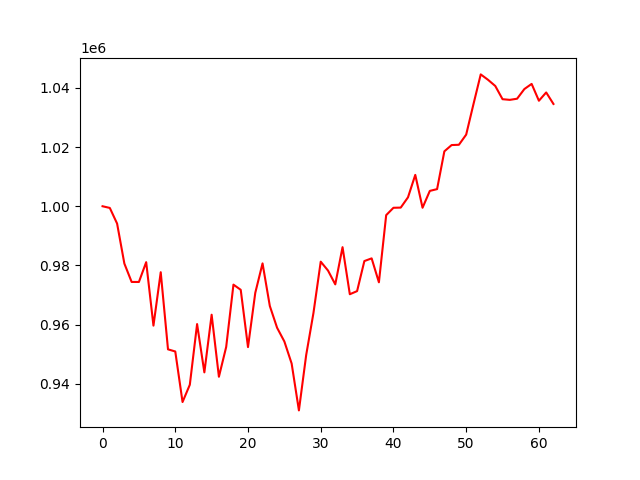

The table this chart was drawn from, first rows:
, 0
0, 1000000
1, 999430
2, 994151
3, 980638
4, 974424
5, 974415
6, 981109
7, 959667
8, 977714
9, 951657
10, 950932
11, 933856
12, 939695
13, 960192
14, 943876
15, 963354
16, 942388
17, 952463
18, 973518
19, 971769
20, 952416
21, 970745
22, 980700
23, 966309
24, 958944
25, 954313
26, 946869
27, 931029
28, 949726
29, 963941
30, 981277
31, 978281
32, 973607
33, 986181
34, 970269
35, 971329
36, 981482
37, 982392
38, 974302
39, 996993
40, 999482
41, 999540
42, 1003019
43, 1010594
44, 999493
45, 1005184
46, 1005788
47, 1018555
48, 1020670
49, 1020768
50, 1024200
51, 1034478
52, 1044543
53, 1042725
54, 1040629
55, 1036166
56, 1035944
57, 1036328
58, 1039592
59, 1041333
... 3 more rows
